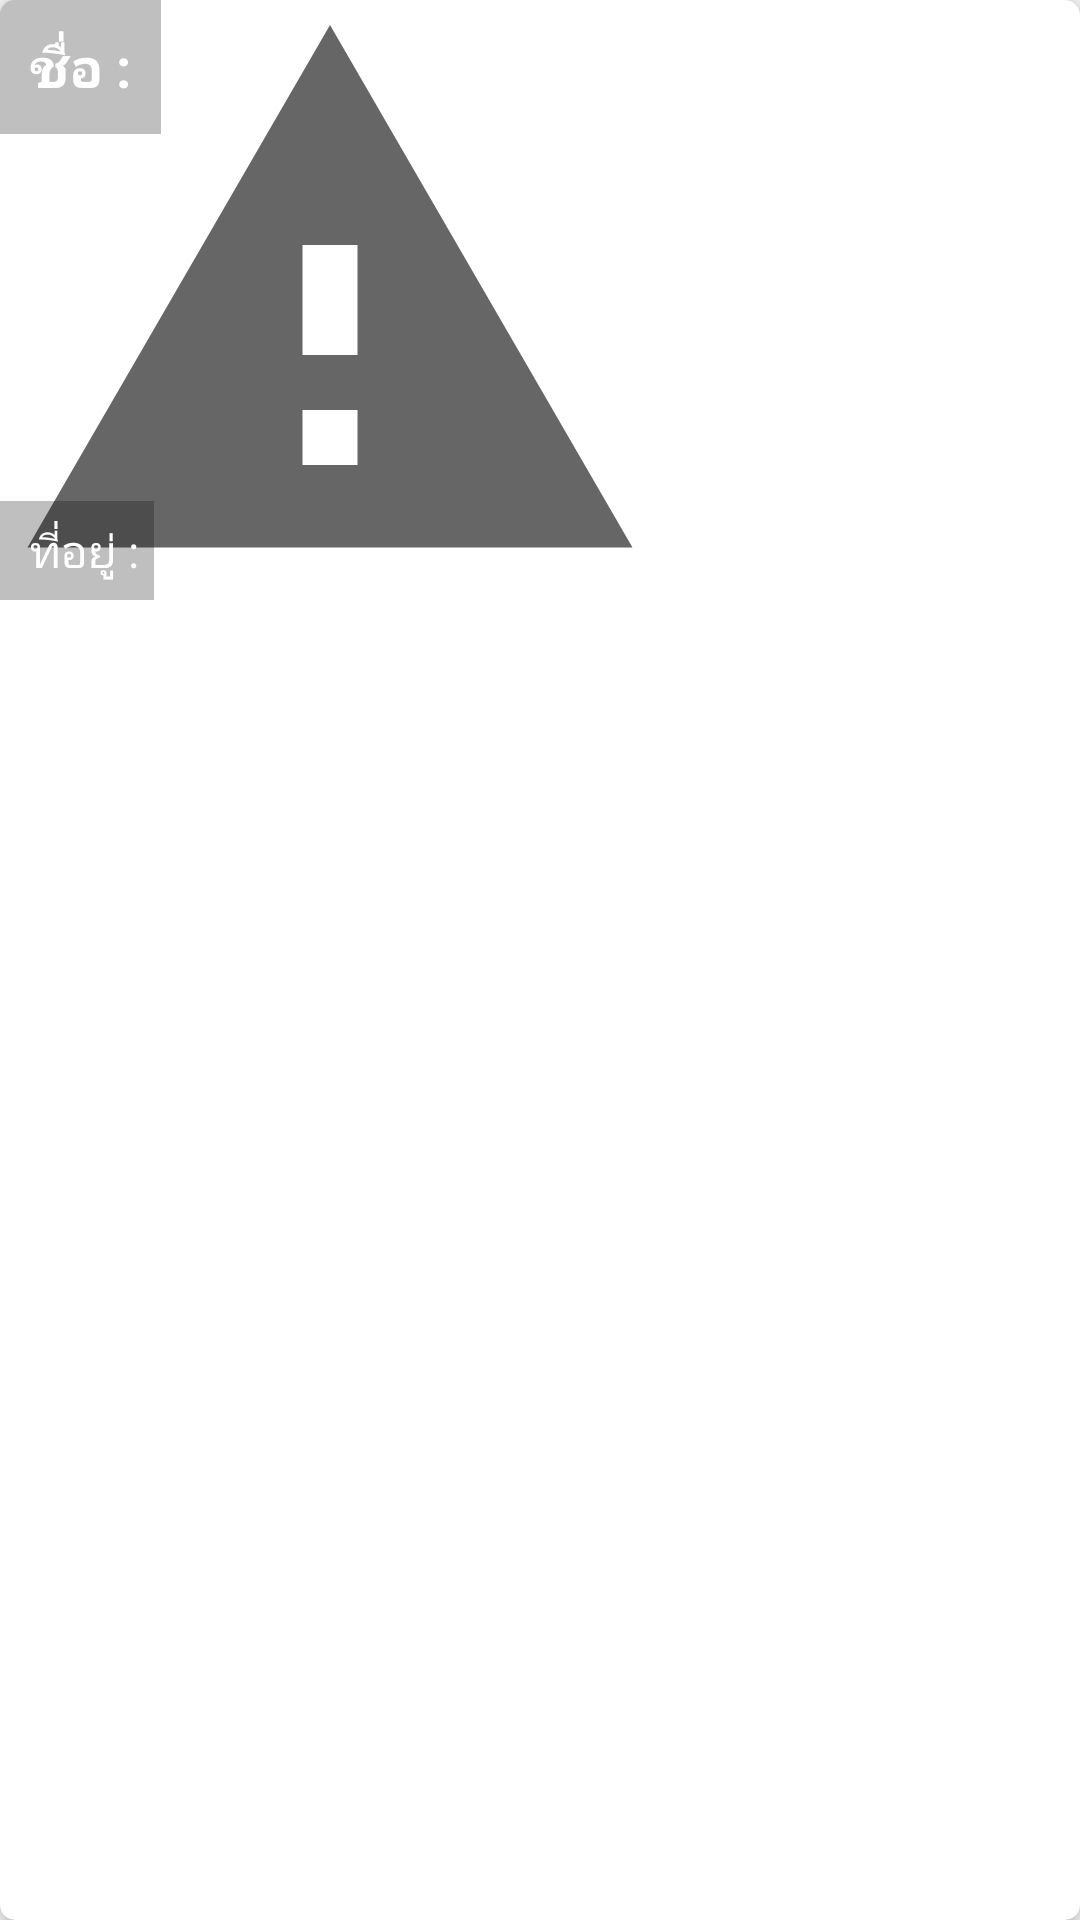

The Android layout XML behind this screen, and the referenced resources:
<!-- AndroidManifest.xml: application theme AppTheme -->
<!-- res/layout/itemrv.xml -->
<?xml version="1.0" encoding="utf-8"?>
<android.support.v7.widget.CardView xmlns:android="http://schemas.android.com/apk/res/android"
    android:layout_width="wrap_content"
    android:layout_height="wrap_content"
    android:layout_marginTop="5dp"
    android:layout_marginBottom="5dp"
    android:layout_marginLeft="7dp"
    android:layout_marginRight="7dp"
    xmlns:app="http://schemas.android.com/apk/res-auto"
    android:foreground="?android:selectableItemBackground"
    app:cardUseCompatPadding="false"
    app:cardCornerRadius="5dp"
    app:cardElevation="5dp">


    <RelativeLayout
        android:layout_width="wrap_content"
        android:layout_height="wrap_content"
        android:id="@+id/relativeLayout">

        <ImageView
            android:layout_width="220dp"
            android:layout_height="200dp"
            app:srcCompat="?android:attr/alertDialogIcon"
            android:id="@+id/img"
            android:layout_weight="1"
            android:scaleType="centerCrop"
            android:layout_alignParentTop="true"
            android:layout_alignParentLeft="true"
            android:layout_alignParentStart="true" />

        <LinearLayout
            android:background="#40000000"
            android:paddingTop="0dp"
            android:paddingBottom="0dp"
            android:layout_width="wrap_content"
            android:layout_height="wrap_content"
            android:id="@+id/linearLayout"
            android:layout_margin="0dp"
            android:orientation="vertical">

            <TextView
                android:id="@+id/name"
                android:layout_width="wrap_content"
                android:layout_height="wrap_content"
                android:layout_alignWithParentIfMissing="true"
                android:gravity="center_vertical"
                android:text="ชื่อ :"
                android:textSize="18dp"
                android:paddingLeft="10dp"
                android:paddingRight="10dp"
                android:textColor="#ffff"
                android:paddingTop="10dp"
                android:paddingBottom="10dp"
                android:textIsSelectable="false"
                android:textStyle="bold"
                />



        </LinearLayout>

        <LinearLayout
            android:layout_width="wrap_content"
            android:paddingTop="1dp"
            android:paddingBottom="1dp"
            android:layout_height="wrap_content"
            android:background="#40000000"
            android:id="@+id/linearLayout4"
            android:layout_alignBottom="@+id/img"
            android:layout_alignParentLeft="true"
            android:layout_alignParentStart="true">
            <TextView
                android:id="@+id/address"
                android:paddingRight="5dp"
                android:layout_width="wrap_content"
                android:layout_height="wrap_content"
                android:ellipsize="marquee"
                android:paddingTop="5dp"
                android:paddingBottom="5dp"
                android:textColor="#ffff"
                android:text="ที่อยู่ :"
                android:textSize="15sp"
                android:paddingLeft="10dp" />
        </LinearLayout>




    </RelativeLayout>





</android.support.v7.widget.CardView>
<!-- resources referenced by this layout -->
<resources>
  <style name="AppTheme" parent="Theme.AppCompat.Light.DarkActionBar">
          
          <item name="colorPrimary">@color/colorPrimary</item>
          <item name="colorPrimaryDark">@color/colorPrimaryDark</item>
          <item name="colorAccent">@color/colorAccent</item>
      </style>
  <color name="colorPrimary">#689e38</color>
  <color name="colorPrimaryDark">#689e38</color>
  <color name="colorAccent">#FF4081</color>
</resources>
